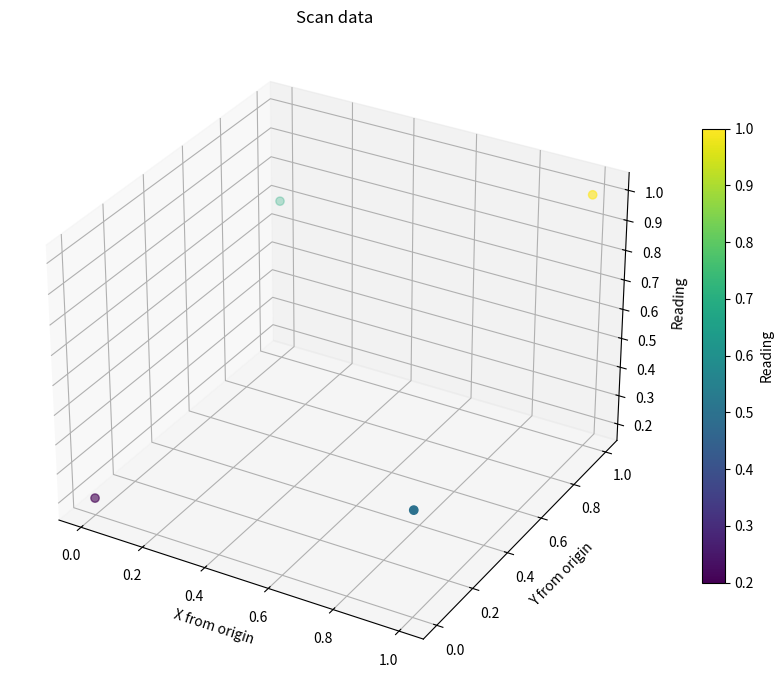

Here is the Python script that generated this plot:
"""Reusable plotting helpers for scan data.

Use this module from another script like:

    from scan_plotter import ScanPlotter

    plotter = ScanPlotter(origin=(0, 0, 0))
    plotter.add_point((10.0, 5.0, 0.0), 1.23)
    plotter.add_point((11.0, 5.5, 0.0), 1.41)
    plotter.plot(show=True)

The plot uses the position relative to the chosen origin, so you can
reuse it in a separate scanning script without changing the plotting code.
""";

from __future__ import annotations

from dataclasses import dataclass, field
from typing import Iterable, List, Optional, Sequence, Tuple

import matplotlib.pyplot as plt
import numpy as np
from mpl_toolkits.mplot3d import Axes3D  # noqa: F401 - required for 3D projection


Position = Tuple[float, float, float]


def relative_position(position: Sequence[float], origin: Sequence[float]) -> Position:
    """Return position expressed relative to origin."""
    px, py, pz = position
    ox, oy, oz = origin
    return float(px) - float(ox), float(py) - float(oy), float(pz) - float(oz)


@dataclass
class ScanPlotter:
    """Collect scan points and plot them in 3D.

    The third axis is the measured value. The positions are converted to
    coordinates relative to the origin before plotting.
    """

    origin: Position = (0.0, 0.0, 0.0)
    points: List[Tuple[Position, float]] = field(default_factory=list)

    def set_origin(self, origin: Sequence[float]) -> None:
        self.origin = tuple(float(v) for v in origin)  # type: ignore[assignment]

    def add_point(self, position: Sequence[float], value: float) -> None:
        self.points.append((tuple(float(v) for v in position), float(value)))

    def extend(self, data: Iterable[Tuple[Sequence[float], float]]) -> None:
        for position, value in data:
            self.add_point(position, value)

    def as_arrays(self):
        if not self.points:
            return np.array([]), np.array([]), np.array([])

        rel_positions = [relative_position(position, self.origin) for position, _ in self.points]
        xs = np.array([p[0] for p in rel_positions], dtype=float)
        ys = np.array([p[1] for p in rel_positions], dtype=float)
        values = np.array([value for _, value in self.points], dtype=float)
        return xs, ys, values

    def plot(self, show: bool = True, save_path: Optional[str] = None, title: str = "Scan data"):
        xs, ys, values = self.as_arrays()
        if xs.size == 0:
            raise ValueError("No scan points available to plot")

        figure = plt.figure(figsize=(9, 7))
        axis = figure.add_subplot(111, projection="3d")

        scatter = axis.scatter(xs, ys, values, c=values, cmap="viridis", s=36)
        axis.set_xlabel("X from origin")
        axis.set_ylabel("Y from origin")
        axis.set_zlabel("Reading")
        axis.set_title(title)
        figure.colorbar(scatter, ax=axis, shrink=0.7, label="Reading")
        figure.tight_layout()

        if save_path:
            figure.savefig(save_path, dpi=200)

        if show:
            plt.show()

        return figure, axis


def plot_scan_data(
    data: Iterable[Tuple[Sequence[float], float]],
    origin: Sequence[float] = (0.0, 0.0, 0.0),
    show: bool = True,
    save_path: Optional[str] = None,
    title: str = "Scan data",
):
    """Convenience function for one-shot plotting from another script."""
    plotter = ScanPlotter(origin=tuple(float(v) for v in origin))
    plotter.extend(data)
    return plotter.plot(show=show, save_path=save_path, title=title)


if __name__ == "__main__":
    demo = [
        ((0.0, 0.0, 0.0), 0.2),
        ((1.0, 0.0, 0.0), 0.5),
        ((1.0, 1.0, 0.0), 1.0),
        ((0.0, 1.0, 0.0), 0.7),
    ]
    plot_scan_data(demo)
